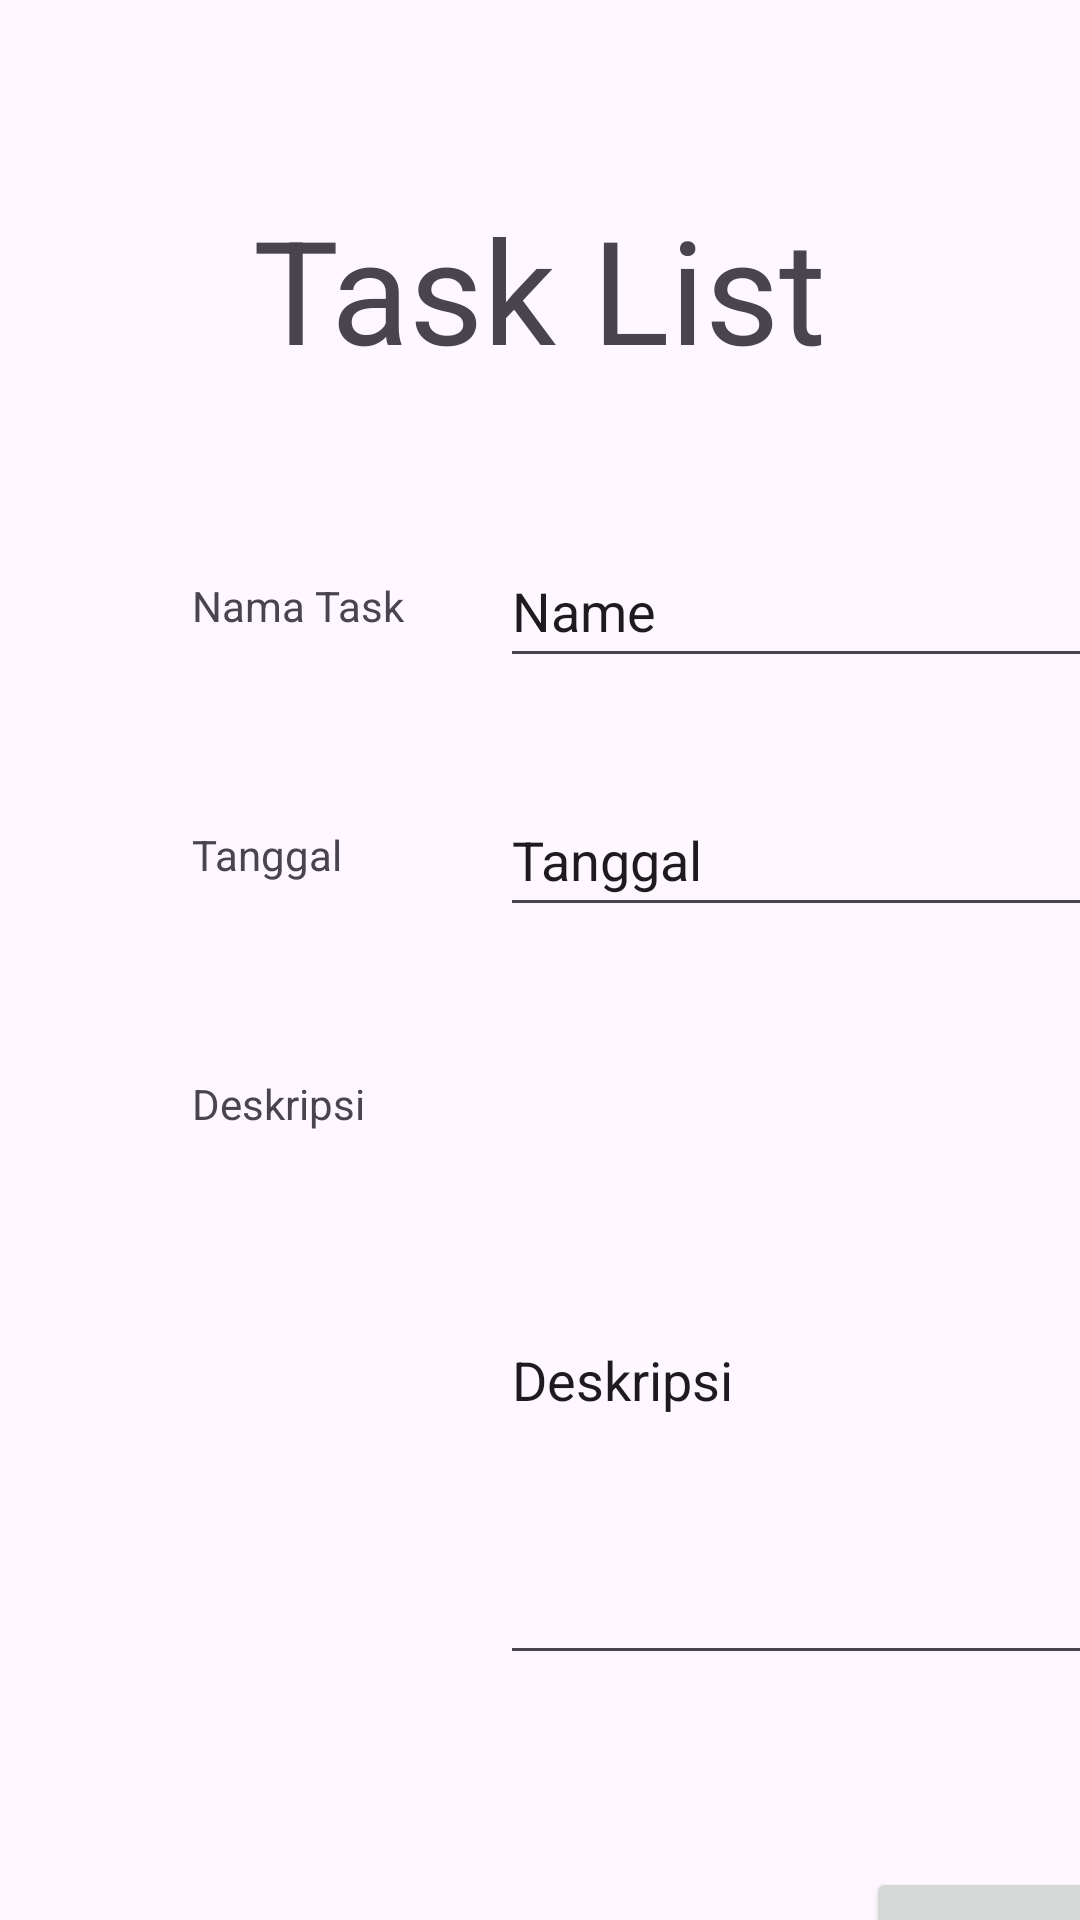

Layout XML and referenced resources for this Android screen:
<!-- AndroidManifest.xml: application theme Theme.C14220135_taskList -->
<!-- res/layout/activity_create_task.xml -->
<?xml version="1.0" encoding="utf-8"?>
<androidx.constraintlayout.widget.ConstraintLayout xmlns:android="http://schemas.android.com/apk/res/android"
    xmlns:app="http://schemas.android.com/apk/res-auto"
    xmlns:tools="http://schemas.android.com/tools"
    android:id="@+id/main"
    android:layout_width="match_parent"
    android:layout_height="match_parent"
    tools:context=".createTask">

    <TextView
        android:id="@+id/textView"
        android:layout_width="wrap_content"
        android:layout_height="wrap_content"
        android:layout_marginStart="64dp"
        android:layout_marginTop="64dp"
        android:text="Nama Task"
        app:layout_constraintStart_toStartOf="parent"
        app:layout_constraintTop_toBottomOf="@+id/textView7" />

    <EditText
        android:id="@+id/etNamaTask"
        android:layout_width="wrap_content"
        android:layout_height="wrap_content"
        android:layout_marginStart="32dp"
        android:ems="10"
        android:inputType="text"
        android:minHeight="48dp"
        android:text="Name"
        app:layout_constraintBottom_toBottomOf="@+id/textView"
        app:layout_constraintStart_toEndOf="@+id/textView"
        app:layout_constraintTop_toTopOf="@+id/textView" />

    <TextView
        android:id="@+id/textView5"
        android:layout_width="wrap_content"
        android:layout_height="wrap_content"
        android:layout_marginTop="64dp"
        android:text="Tanggal"
        app:layout_constraintStart_toStartOf="@+id/textView"
        app:layout_constraintTop_toBottomOf="@+id/textView" />

    <EditText
        android:id="@+id/etTanggal"
        android:layout_width="wrap_content"
        android:layout_height="wrap_content"
        android:ems="10"
        android:inputType="date"
        android:minHeight="48dp"
        android:text="Tanggal"
        app:layout_constraintBottom_toBottomOf="@+id/textView5"
        app:layout_constraintStart_toStartOf="@+id/etNamaTask"
        app:layout_constraintTop_toTopOf="@+id/textView5" />

    <TextView
        android:id="@+id/textView6"
        android:layout_width="wrap_content"
        android:layout_height="wrap_content"
        android:layout_marginTop="64dp"
        android:text="Deskripsi"
        app:layout_constraintStart_toStartOf="@+id/textView5"
        app:layout_constraintTop_toBottomOf="@+id/textView5" />

    <EditText
        android:id="@+id/etDeskripsi"
        android:layout_width="wrap_content"
        android:layout_height="wrap_content"
        android:ems="10"
        android:inputType="text"
        android:minHeight="200dp"
        android:text="Deskripsi"
        app:layout_constraintStart_toStartOf="@+id/etTanggal"
        app:layout_constraintTop_toTopOf="@+id/textView6" />

    <TextView
        android:id="@+id/textView7"
        android:layout_width="wrap_content"
        android:layout_height="wrap_content"
        android:layout_marginTop="64dp"
        android:text="Task List"
        android:textSize="48dp"
        app:layout_constraintEnd_toEndOf="parent"
        app:layout_constraintHorizontal_bias="0.5"
        app:layout_constraintStart_toStartOf="parent"
        app:layout_constraintTop_toTopOf="parent" />

    <Button
        android:id="@+id/btnSave"
        android:layout_width="wrap_content"
        android:layout_height="wrap_content"
        android:layout_marginTop="64dp"
        android:text="Save"
        app:layout_constraintEnd_toEndOf="@+id/etDeskripsi"
        app:layout_constraintTop_toBottomOf="@+id/etDeskripsi" />


</androidx.constraintlayout.widget.ConstraintLayout>
<!-- resources referenced by this layout -->
<resources>
  <style name="Theme.C14220135_taskList" parent="Base.Theme.C14220135_taskList" />
  <style name="Base.Theme.C14220135_taskList" parent="Theme.Material3.DayNight.NoActionBar">
          
          
      </style>
</resources>
